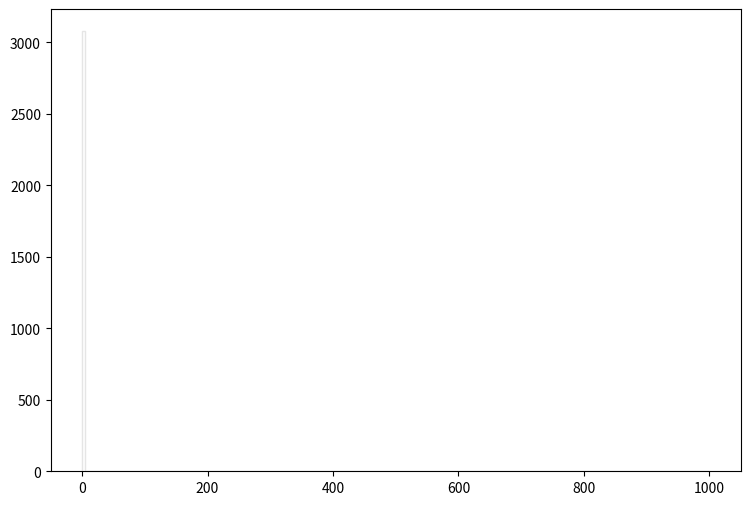

The script that saved this image: (Note: this script raises an exception after producing the figure.)
def selection_14():

    # Library import
    import numpy
    import matplotlib
    import matplotlib.pyplot   as plt
    import matplotlib.gridspec as gridspec

    # Library version
    matplotlib_version = matplotlib.__version__
    numpy_version      = numpy.__version__

    # Histo binning
    xBinning = numpy.linspace(0.0,1000.0,201,endpoint=True)

    # Creating data sequence: middle of each bin
    xData = numpy.array([2.5,7.5,12.5,17.5,22.5,27.5,32.5,37.5,42.5,47.5,52.5,57.5,62.5,67.5,72.5,77.5,82.5,87.5,92.5,97.5,102.5,107.5,112.5,117.5,122.5,127.5,132.5,137.5,142.5,147.5,152.5,157.5,162.5,167.5,172.5,177.5,182.5,187.5,192.5,197.5,202.5,207.5,212.5,217.5,222.5,227.5,232.5,237.5,242.5,247.5,252.5,257.5,262.5,267.5,272.5,277.5,282.5,287.5,292.5,297.5,302.5,307.5,312.5,317.5,322.5,327.5,332.5,337.5,342.5,347.5,352.5,357.5,362.5,367.5,372.5,377.5,382.5,387.5,392.5,397.5,402.5,407.5,412.5,417.5,422.5,427.5,432.5,437.5,442.5,447.5,452.5,457.5,462.5,467.5,472.5,477.5,482.5,487.5,492.5,497.5,502.5,507.5,512.5,517.5,522.5,527.5,532.5,537.5,542.5,547.5,552.5,557.5,562.5,567.5,572.5,577.5,582.5,587.5,592.5,597.5,602.5,607.5,612.5,617.5,622.5,627.5,632.5,637.5,642.5,647.5,652.5,657.5,662.5,667.5,672.5,677.5,682.5,687.5,692.5,697.5,702.5,707.5,712.5,717.5,722.5,727.5,732.5,737.5,742.5,747.5,752.5,757.5,762.5,767.5,772.5,777.5,782.5,787.5,792.5,797.5,802.5,807.5,812.5,817.5,822.5,827.5,832.5,837.5,842.5,847.5,852.5,857.5,862.5,867.5,872.5,877.5,882.5,887.5,892.5,897.5,902.5,907.5,912.5,917.5,922.5,927.5,932.5,937.5,942.5,947.5,952.5,957.5,962.5,967.5,972.5,977.5,982.5,987.5,992.5,997.5])

    # Creating weights for histo: y15_MET_0
    y15_MET_0_weights = numpy.array([2876.22706773,0.0,0.0,0.0,0.0,0.0,0.0,0.0,0.0,0.0,0.0,0.0,0.0,0.0,0.0,0.0,0.0,0.0,0.0,0.0,0.0,0.0,0.0,0.0,0.0,0.0,0.0,0.0,0.0,0.0,0.0,0.0,0.0,0.0,0.0,0.0,0.0,0.0,0.0,0.0,0.0,0.0,0.0,0.0,0.0,0.0,0.0,0.0,0.0,0.0,0.0,0.0,0.0,0.0,0.0,0.0,0.0,0.0,0.0,0.0,0.0,0.0,0.0,0.0,0.0,0.0,0.0,0.0,0.0,0.0,0.0,0.0,0.0,0.0,0.0,0.0,0.0,0.0,0.0,0.0,0.0,0.0,0.0,0.0,0.0,0.0,0.0,0.0,0.0,0.0,0.0,0.0,0.0,0.0,0.0,0.0,0.0,0.0,0.0,0.0,0.0,0.0,0.0,0.0,0.0,0.0,0.0,0.0,0.0,0.0,0.0,0.0,0.0,0.0,0.0,0.0,0.0,0.0,0.0,0.0,0.0,0.0,0.0,0.0,0.0,0.0,0.0,0.0,0.0,0.0,0.0,0.0,0.0,0.0,0.0,0.0,0.0,0.0,0.0,0.0,0.0,0.0,0.0,0.0,0.0,0.0,0.0,0.0,0.0,0.0,0.0,0.0,0.0,0.0,0.0,0.0,0.0,0.0,0.0,0.0,0.0,0.0,0.0,0.0,0.0,0.0,0.0,0.0,0.0,0.0,0.0,0.0,0.0,0.0,0.0,0.0,0.0,0.0,0.0,0.0,0.0,0.0,0.0,0.0,0.0,0.0,0.0,0.0,0.0,0.0,0.0,0.0,0.0,0.0,0.0,0.0,0.0,0.0,0.0,0.0])

    # Creating weights for histo: y15_MET_1
    y15_MET_1_weights = numpy.array([0.18225486,0.0,0.0,0.0,0.0,0.0,0.0,0.0,0.0,0.0,0.0,0.0,0.0,0.0,0.0,0.0,0.0,0.0,0.0,0.0,0.0,0.0,0.0,0.0,0.0,0.0,0.0,0.0,0.0,0.0,0.0,0.0,0.0,0.0,0.0,0.0,0.0,0.0,0.0,0.0,0.0,0.0,0.0,0.0,0.0,0.0,0.0,0.0,0.0,0.0,0.0,0.0,0.0,0.0,0.0,0.0,0.0,0.0,0.0,0.0,0.0,0.0,0.0,0.0,0.0,0.0,0.0,0.0,0.0,0.0,0.0,0.0,0.0,0.0,0.0,0.0,0.0,0.0,0.0,0.0,0.0,0.0,0.0,0.0,0.0,0.0,0.0,0.0,0.0,0.0,0.0,0.0,0.0,0.0,0.0,0.0,0.0,0.0,0.0,0.0,0.0,0.0,0.0,0.0,0.0,0.0,0.0,0.0,0.0,0.0,0.0,0.0,0.0,0.0,0.0,0.0,0.0,0.0,0.0,0.0,0.0,0.0,0.0,0.0,0.0,0.0,0.0,0.0,0.0,0.0,0.0,0.0,0.0,0.0,0.0,0.0,0.0,0.0,0.0,0.0,0.0,0.0,0.0,0.0,0.0,0.0,0.0,0.0,0.0,0.0,0.0,0.0,0.0,0.0,0.0,0.0,0.0,0.0,0.0,0.0,0.0,0.0,0.0,0.0,0.0,0.0,0.0,0.0,0.0,0.0,0.0,0.0,0.0,0.0,0.0,0.0,0.0,0.0,0.0,0.0,0.0,0.0,0.0,0.0,0.0,0.0,0.0,0.0,0.0,0.0,0.0,0.0,0.0,0.0,0.0,0.0,0.0,0.0,0.0,0.0])

    # Creating weights for histo: y15_MET_2
    y15_MET_2_weights = numpy.array([4.36743672217,0.0,0.0,0.0,0.0,0.0,0.0,0.0,0.0,0.0,0.0,0.0,0.0,0.0,0.0,0.0,0.0,0.0,0.0,0.0,0.0,0.0,0.0,0.0,0.0,0.0,0.0,0.0,0.0,0.0,0.0,0.0,0.0,0.0,0.0,0.0,0.0,0.0,0.0,0.0,0.0,0.0,0.0,0.0,0.0,0.0,0.0,0.0,0.0,0.0,0.0,0.0,0.0,0.0,0.0,0.0,0.0,0.0,0.0,0.0,0.0,0.0,0.0,0.0,0.0,0.0,0.0,0.0,0.0,0.0,0.0,0.0,0.0,0.0,0.0,0.0,0.0,0.0,0.0,0.0,0.0,0.0,0.0,0.0,0.0,0.0,0.0,0.0,0.0,0.0,0.0,0.0,0.0,0.0,0.0,0.0,0.0,0.0,0.0,0.0,0.0,0.0,0.0,0.0,0.0,0.0,0.0,0.0,0.0,0.0,0.0,0.0,0.0,0.0,0.0,0.0,0.0,0.0,0.0,0.0,0.0,0.0,0.0,0.0,0.0,0.0,0.0,0.0,0.0,0.0,0.0,0.0,0.0,0.0,0.0,0.0,0.0,0.0,0.0,0.0,0.0,0.0,0.0,0.0,0.0,0.0,0.0,0.0,0.0,0.0,0.0,0.0,0.0,0.0,0.0,0.0,0.0,0.0,0.0,0.0,0.0,0.0,0.0,0.0,0.0,0.0,0.0,0.0,0.0,0.0,0.0,0.0,0.0,0.0,0.0,0.0,0.0,0.0,0.0,0.0,0.0,0.0,0.0,0.0,0.0,0.0,0.0,0.0,0.0,0.0,0.0,0.0,0.0,0.0,0.0,0.0,0.0,0.0,0.0,0.0])

    # Creating weights for histo: y15_MET_3
    y15_MET_3_weights = numpy.array([22.6683678651,0.0,0.0,0.0,0.0,0.0,0.0,0.0,0.0,0.0,0.0,0.0,0.0,0.0,0.0,0.0,0.0,0.0,0.0,0.0,0.0,0.0,0.0,0.0,0.0,0.0,0.0,0.0,0.0,0.0,0.0,0.0,0.0,0.0,0.0,0.0,0.0,0.0,0.0,0.0,0.0,0.0,0.0,0.0,0.0,0.0,0.0,0.0,0.0,0.0,0.0,0.0,0.0,0.0,0.0,0.0,0.0,0.0,0.0,0.0,0.0,0.0,0.0,0.0,0.0,0.0,0.0,0.0,0.0,0.0,0.0,0.0,0.0,0.0,0.0,0.0,0.0,0.0,0.0,0.0,0.0,0.0,0.0,0.0,0.0,0.0,0.0,0.0,0.0,0.0,0.0,0.0,0.0,0.0,0.0,0.0,0.0,0.0,0.0,0.0,0.0,0.0,0.0,0.0,0.0,0.0,0.0,0.0,0.0,0.0,0.0,0.0,0.0,0.0,0.0,0.0,0.0,0.0,0.0,0.0,0.0,0.0,0.0,0.0,0.0,0.0,0.0,0.0,0.0,0.0,0.0,0.0,0.0,0.0,0.0,0.0,0.0,0.0,0.0,0.0,0.0,0.0,0.0,0.0,0.0,0.0,0.0,0.0,0.0,0.0,0.0,0.0,0.0,0.0,0.0,0.0,0.0,0.0,0.0,0.0,0.0,0.0,0.0,0.0,0.0,0.0,0.0,0.0,0.0,0.0,0.0,0.0,0.0,0.0,0.0,0.0,0.0,0.0,0.0,0.0,0.0,0.0,0.0,0.0,0.0,0.0,0.0,0.0,0.0,0.0,0.0,0.0,0.0,0.0,0.0,0.0,0.0,0.0,0.0,0.0])

    # Creating weights for histo: y15_MET_4
    y15_MET_4_weights = numpy.array([16.638284256,0.0,0.0,0.0,0.0,0.0,0.0,0.0,0.0,0.0,0.0,0.0,0.0,0.0,0.0,0.0,0.0,0.0,0.0,0.0,0.0,0.0,0.0,0.0,0.0,0.0,0.0,0.0,0.0,0.0,0.0,0.0,0.0,0.0,0.0,0.0,0.0,0.0,0.0,0.0,0.0,0.0,0.0,0.0,0.0,0.0,0.0,0.0,0.0,0.0,0.0,0.0,0.0,0.0,0.0,0.0,0.0,0.0,0.0,0.0,0.0,0.0,0.0,0.0,0.0,0.0,0.0,0.0,0.0,0.0,0.0,0.0,0.0,0.0,0.0,0.0,0.0,0.0,0.0,0.0,0.0,0.0,0.0,0.0,0.0,0.0,0.0,0.0,0.0,0.0,0.0,0.0,0.0,0.0,0.0,0.0,0.0,0.0,0.0,0.0,0.0,0.0,0.0,0.0,0.0,0.0,0.0,0.0,0.0,0.0,0.0,0.0,0.0,0.0,0.0,0.0,0.0,0.0,0.0,0.0,0.0,0.0,0.0,0.0,0.0,0.0,0.0,0.0,0.0,0.0,0.0,0.0,0.0,0.0,0.0,0.0,0.0,0.0,0.0,0.0,0.0,0.0,0.0,0.0,0.0,0.0,0.0,0.0,0.0,0.0,0.0,0.0,0.0,0.0,0.0,0.0,0.0,0.0,0.0,0.0,0.0,0.0,0.0,0.0,0.0,0.0,0.0,0.0,0.0,0.0,0.0,0.0,0.0,0.0,0.0,0.0,0.0,0.0,0.0,0.0,0.0,0.0,0.0,0.0,0.0,0.0,0.0,0.0,0.0,0.0,0.0,0.0,0.0,0.0,0.0,0.0,0.0,0.0,0.0,0.0])

    # Creating weights for histo: y15_MET_5
    y15_MET_5_weights = numpy.array([6.1491042945,0.0,0.0,0.0,0.0,0.0,0.0,0.0,0.0,0.0,0.0,0.0,0.0,0.0,0.0,0.0,0.0,0.0,0.0,0.0,0.0,0.0,0.0,0.0,0.0,0.0,0.0,0.0,0.0,0.0,0.0,0.0,0.0,0.0,0.0,0.0,0.0,0.0,0.0,0.0,0.0,0.0,0.0,0.0,0.0,0.0,0.0,0.0,0.0,0.0,0.0,0.0,0.0,0.0,0.0,0.0,0.0,0.0,0.0,0.0,0.0,0.0,0.0,0.0,0.0,0.0,0.0,0.0,0.0,0.0,0.0,0.0,0.0,0.0,0.0,0.0,0.0,0.0,0.0,0.0,0.0,0.0,0.0,0.0,0.0,0.0,0.0,0.0,0.0,0.0,0.0,0.0,0.0,0.0,0.0,0.0,0.0,0.0,0.0,0.0,0.0,0.0,0.0,0.0,0.0,0.0,0.0,0.0,0.0,0.0,0.0,0.0,0.0,0.0,0.0,0.0,0.0,0.0,0.0,0.0,0.0,0.0,0.0,0.0,0.0,0.0,0.0,0.0,0.0,0.0,0.0,0.0,0.0,0.0,0.0,0.0,0.0,0.0,0.0,0.0,0.0,0.0,0.0,0.0,0.0,0.0,0.0,0.0,0.0,0.0,0.0,0.0,0.0,0.0,0.0,0.0,0.0,0.0,0.0,0.0,0.0,0.0,0.0,0.0,0.0,0.0,0.0,0.0,0.0,0.0,0.0,0.0,0.0,0.0,0.0,0.0,0.0,0.0,0.0,0.0,0.0,0.0,0.0,0.0,0.0,0.0,0.0,0.0,0.0,0.0,0.0,0.0,0.0,0.0,0.0,0.0,0.0,0.0,0.0,0.0])

    # Creating weights for histo: y15_MET_6
    y15_MET_6_weights = numpy.array([2.33625429861,0.0,0.0,0.0,0.0,0.0,0.0,0.0,0.0,0.0,0.0,0.0,0.0,0.0,0.0,0.0,0.0,0.0,0.0,0.0,0.0,0.0,0.0,0.0,0.0,0.0,0.0,0.0,0.0,0.0,0.0,0.0,0.0,0.0,0.0,0.0,0.0,0.0,0.0,0.0,0.0,0.0,0.0,0.0,0.0,0.0,0.0,0.0,0.0,0.0,0.0,0.0,0.0,0.0,0.0,0.0,0.0,0.0,0.0,0.0,0.0,0.0,0.0,0.0,0.0,0.0,0.0,0.0,0.0,0.0,0.0,0.0,0.0,0.0,0.0,0.0,0.0,0.0,0.0,0.0,0.0,0.0,0.0,0.0,0.0,0.0,0.0,0.0,0.0,0.0,0.0,0.0,0.0,0.0,0.0,0.0,0.0,0.0,0.0,0.0,0.0,0.0,0.0,0.0,0.0,0.0,0.0,0.0,0.0,0.0,0.0,0.0,0.0,0.0,0.0,0.0,0.0,0.0,0.0,0.0,0.0,0.0,0.0,0.0,0.0,0.0,0.0,0.0,0.0,0.0,0.0,0.0,0.0,0.0,0.0,0.0,0.0,0.0,0.0,0.0,0.0,0.0,0.0,0.0,0.0,0.0,0.0,0.0,0.0,0.0,0.0,0.0,0.0,0.0,0.0,0.0,0.0,0.0,0.0,0.0,0.0,0.0,0.0,0.0,0.0,0.0,0.0,0.0,0.0,0.0,0.0,0.0,0.0,0.0,0.0,0.0,0.0,0.0,0.0,0.0,0.0,0.0,0.0,0.0,0.0,0.0,0.0,0.0,0.0,0.0,0.0,0.0,0.0,0.0,0.0,0.0,0.0,0.0,0.0,0.0])

    # Creating weights for histo: y15_MET_7
    y15_MET_7_weights = numpy.array([0.205838268972,0.0,0.0,0.0,0.0,0.0,0.0,0.0,0.0,0.0,0.0,0.0,0.0,0.0,0.0,0.0,0.0,0.0,0.0,0.0,0.0,0.0,0.0,0.0,0.0,0.0,0.0,0.0,0.0,0.0,0.0,0.0,0.0,0.0,0.0,0.0,0.0,0.0,0.0,0.0,0.0,0.0,0.0,0.0,0.0,0.0,0.0,0.0,0.0,0.0,0.0,0.0,0.0,0.0,0.0,0.0,0.0,0.0,0.0,0.0,0.0,0.0,0.0,0.0,0.0,0.0,0.0,0.0,0.0,0.0,0.0,0.0,0.0,0.0,0.0,0.0,0.0,0.0,0.0,0.0,0.0,0.0,0.0,0.0,0.0,0.0,0.0,0.0,0.0,0.0,0.0,0.0,0.0,0.0,0.0,0.0,0.0,0.0,0.0,0.0,0.0,0.0,0.0,0.0,0.0,0.0,0.0,0.0,0.0,0.0,0.0,0.0,0.0,0.0,0.0,0.0,0.0,0.0,0.0,0.0,0.0,0.0,0.0,0.0,0.0,0.0,0.0,0.0,0.0,0.0,0.0,0.0,0.0,0.0,0.0,0.0,0.0,0.0,0.0,0.0,0.0,0.0,0.0,0.0,0.0,0.0,0.0,0.0,0.0,0.0,0.0,0.0,0.0,0.0,0.0,0.0,0.0,0.0,0.0,0.0,0.0,0.0,0.0,0.0,0.0,0.0,0.0,0.0,0.0,0.0,0.0,0.0,0.0,0.0,0.0,0.0,0.0,0.0,0.0,0.0,0.0,0.0,0.0,0.0,0.0,0.0,0.0,0.0,0.0,0.0,0.0,0.0,0.0,0.0,0.0,0.0,0.0,0.0,0.0,0.0])

    # Creating weights for histo: y15_MET_8
    y15_MET_8_weights = numpy.array([0.0217934597887,0.0,0.0,0.0,0.0,0.0,0.0,0.0,0.0,0.0,0.0,0.0,0.0,0.0,0.0,0.0,0.0,0.0,0.0,0.0,0.0,0.0,0.0,0.0,0.0,0.0,0.0,0.0,0.0,0.0,0.0,0.0,0.0,0.0,0.0,0.0,0.0,0.0,0.0,0.0,0.0,0.0,0.0,0.0,0.0,0.0,0.0,0.0,0.0,0.0,0.0,0.0,0.0,0.0,0.0,0.0,0.0,0.0,0.0,0.0,0.0,0.0,0.0,0.0,0.0,0.0,0.0,0.0,0.0,0.0,0.0,0.0,0.0,0.0,0.0,0.0,0.0,0.0,0.0,0.0,0.0,0.0,0.0,0.0,0.0,0.0,0.0,0.0,0.0,0.0,0.0,0.0,0.0,0.0,0.0,0.0,0.0,0.0,0.0,0.0,0.0,0.0,0.0,0.0,0.0,0.0,0.0,0.0,0.0,0.0,0.0,0.0,0.0,0.0,0.0,0.0,0.0,0.0,0.0,0.0,0.0,0.0,0.0,0.0,0.0,0.0,0.0,0.0,0.0,0.0,0.0,0.0,0.0,0.0,0.0,0.0,0.0,0.0,0.0,0.0,0.0,0.0,0.0,0.0,0.0,0.0,0.0,0.0,0.0,0.0,0.0,0.0,0.0,0.0,0.0,0.0,0.0,0.0,0.0,0.0,0.0,0.0,0.0,0.0,0.0,0.0,0.0,0.0,0.0,0.0,0.0,0.0,0.0,0.0,0.0,0.0,0.0,0.0,0.0,0.0,0.0,0.0,0.0,0.0,0.0,0.0,0.0,0.0,0.0,0.0,0.0,0.0,0.0,0.0,0.0,0.0,0.0,0.0,0.0,0.0])

    # Creating weights for histo: y15_MET_9
    y15_MET_9_weights = numpy.array([0.0,0.0,0.0,0.0,0.0,0.0,0.0,0.0,0.0,0.0,0.0,0.0,0.0,0.0,0.0,0.0,0.0,0.0,0.0,0.0,0.0,0.0,0.0,0.0,0.0,0.0,0.0,0.0,0.0,0.0,0.0,0.0,0.0,0.0,0.0,0.0,0.0,0.0,0.0,0.0,0.0,0.0,0.0,0.0,0.0,0.0,0.0,0.0,0.0,0.0,0.0,0.0,0.0,0.0,0.0,0.0,0.0,0.0,0.0,0.0,0.0,0.0,0.0,0.0,0.0,0.0,0.0,0.0,0.0,0.0,0.0,0.0,0.0,0.0,0.0,0.0,0.0,0.0,0.0,0.0,0.0,0.0,0.0,0.0,0.0,0.0,0.0,0.0,0.0,0.0,0.0,0.0,0.0,0.0,0.0,0.0,0.0,0.0,0.0,0.0,0.0,0.0,0.0,0.0,0.0,0.0,0.0,0.0,0.0,0.0,0.0,0.0,0.0,0.0,0.0,0.0,0.0,0.0,0.0,0.0,0.0,0.0,0.0,0.0,0.0,0.0,0.0,0.0,0.0,0.0,0.0,0.0,0.0,0.0,0.0,0.0,0.0,0.0,0.0,0.0,0.0,0.0,0.0,0.0,0.0,0.0,0.0,0.0,0.0,0.0,0.0,0.0,0.0,0.0,0.0,0.0,0.0,0.0,0.0,0.0,0.0,0.0,0.0,0.0,0.0,0.0,0.0,0.0,0.0,0.0,0.0,0.0,0.0,0.0,0.0,0.0,0.0,0.0,0.0,0.0,0.0,0.0,0.0,0.0,0.0,0.0,0.0,0.0,0.0,0.0,0.0,0.0,0.0,0.0,0.0,0.0,0.0,0.0,0.0,0.0])

    # Creating weights for histo: y15_MET_10
    y15_MET_10_weights = numpy.array([11.8488764423,0.0,0.0,0.0,0.0,0.0,0.0,0.0,0.0,0.0,0.0,0.0,0.0,0.0,0.0,0.0,0.0,0.0,0.0,0.0,0.0,0.0,0.0,0.0,0.0,0.0,0.0,0.0,0.0,0.0,0.0,0.0,0.0,0.0,0.0,0.0,0.0,0.0,0.0,0.0,0.0,0.0,0.0,0.0,0.0,0.0,0.0,0.0,0.0,0.0,0.0,0.0,0.0,0.0,0.0,0.0,0.0,0.0,0.0,0.0,0.0,0.0,0.0,0.0,0.0,0.0,0.0,0.0,0.0,0.0,0.0,0.0,0.0,0.0,0.0,0.0,0.0,0.0,0.0,0.0,0.0,0.0,0.0,0.0,0.0,0.0,0.0,0.0,0.0,0.0,0.0,0.0,0.0,0.0,0.0,0.0,0.0,0.0,0.0,0.0,0.0,0.0,0.0,0.0,0.0,0.0,0.0,0.0,0.0,0.0,0.0,0.0,0.0,0.0,0.0,0.0,0.0,0.0,0.0,0.0,0.0,0.0,0.0,0.0,0.0,0.0,0.0,0.0,0.0,0.0,0.0,0.0,0.0,0.0,0.0,0.0,0.0,0.0,0.0,0.0,0.0,0.0,0.0,0.0,0.0,0.0,0.0,0.0,0.0,0.0,0.0,0.0,0.0,0.0,0.0,0.0,0.0,0.0,0.0,0.0,0.0,0.0,0.0,0.0,0.0,0.0,0.0,0.0,0.0,0.0,0.0,0.0,0.0,0.0,0.0,0.0,0.0,0.0,0.0,0.0,0.0,0.0,0.0,0.0,0.0,0.0,0.0,0.0,0.0,0.0,0.0,0.0,0.0,0.0,0.0,0.0,0.0,0.0,0.0,0.0])

    # Creating weights for histo: y15_MET_11
    y15_MET_11_weights = numpy.array([71.6919004327,0.0,0.0,0.0,0.0,0.0,0.0,0.0,0.0,0.0,0.0,0.0,0.0,0.0,0.0,0.0,0.0,0.0,0.0,0.0,0.0,0.0,0.0,0.0,0.0,0.0,0.0,0.0,0.0,0.0,0.0,0.0,0.0,0.0,0.0,0.0,0.0,0.0,0.0,0.0,0.0,0.0,0.0,0.0,0.0,0.0,0.0,0.0,0.0,0.0,0.0,0.0,0.0,0.0,0.0,0.0,0.0,0.0,0.0,0.0,0.0,0.0,0.0,0.0,0.0,0.0,0.0,0.0,0.0,0.0,0.0,0.0,0.0,0.0,0.0,0.0,0.0,0.0,0.0,0.0,0.0,0.0,0.0,0.0,0.0,0.0,0.0,0.0,0.0,0.0,0.0,0.0,0.0,0.0,0.0,0.0,0.0,0.0,0.0,0.0,0.0,0.0,0.0,0.0,0.0,0.0,0.0,0.0,0.0,0.0,0.0,0.0,0.0,0.0,0.0,0.0,0.0,0.0,0.0,0.0,0.0,0.0,0.0,0.0,0.0,0.0,0.0,0.0,0.0,0.0,0.0,0.0,0.0,0.0,0.0,0.0,0.0,0.0,0.0,0.0,0.0,0.0,0.0,0.0,0.0,0.0,0.0,0.0,0.0,0.0,0.0,0.0,0.0,0.0,0.0,0.0,0.0,0.0,0.0,0.0,0.0,0.0,0.0,0.0,0.0,0.0,0.0,0.0,0.0,0.0,0.0,0.0,0.0,0.0,0.0,0.0,0.0,0.0,0.0,0.0,0.0,0.0,0.0,0.0,0.0,0.0,0.0,0.0,0.0,0.0,0.0,0.0,0.0,0.0,0.0,0.0,0.0,0.0,0.0,0.0])

    # Creating weights for histo: y15_MET_12
    y15_MET_12_weights = numpy.array([46.0017376442,0.0,0.0,0.0,0.0,0.0,0.0,0.0,0.0,0.0,0.0,0.0,0.0,0.0,0.0,0.0,0.0,0.0,0.0,0.0,0.0,0.0,0.0,0.0,0.0,0.0,0.0,0.0,0.0,0.0,0.0,0.0,0.0,0.0,0.0,0.0,0.0,0.0,0.0,0.0,0.0,0.0,0.0,0.0,0.0,0.0,0.0,0.0,0.0,0.0,0.0,0.0,0.0,0.0,0.0,0.0,0.0,0.0,0.0,0.0,0.0,0.0,0.0,0.0,0.0,0.0,0.0,0.0,0.0,0.0,0.0,0.0,0.0,0.0,0.0,0.0,0.0,0.0,0.0,0.0,0.0,0.0,0.0,0.0,0.0,0.0,0.0,0.0,0.0,0.0,0.0,0.0,0.0,0.0,0.0,0.0,0.0,0.0,0.0,0.0,0.0,0.0,0.0,0.0,0.0,0.0,0.0,0.0,0.0,0.0,0.0,0.0,0.0,0.0,0.0,0.0,0.0,0.0,0.0,0.0,0.0,0.0,0.0,0.0,0.0,0.0,0.0,0.0,0.0,0.0,0.0,0.0,0.0,0.0,0.0,0.0,0.0,0.0,0.0,0.0,0.0,0.0,0.0,0.0,0.0,0.0,0.0,0.0,0.0,0.0,0.0,0.0,0.0,0.0,0.0,0.0,0.0,0.0,0.0,0.0,0.0,0.0,0.0,0.0,0.0,0.0,0.0,0.0,0.0,0.0,0.0,0.0,0.0,0.0,0.0,0.0,0.0,0.0,0.0,0.0,0.0,0.0,0.0,0.0,0.0,0.0,0.0,0.0,0.0,0.0,0.0,0.0,0.0,0.0,0.0,0.0,0.0,0.0,0.0,0.0])

    # Creating weights for histo: y15_MET_13
    y15_MET_13_weights = numpy.array([13.497247696,0.0,0.0,0.0,0.0,0.0,0.0,0.0,0.0,0.0,0.0,0.0,0.0,0.0,0.0,0.0,0.0,0.0,0.0,0.0,0.0,0.0,0.0,0.0,0.0,0.0,0.0,0.0,0.0,0.0,0.0,0.0,0.0,0.0,0.0,0.0,0.0,0.0,0.0,0.0,0.0,0.0,0.0,0.0,0.0,0.0,0.0,0.0,0.0,0.0,0.0,0.0,0.0,0.0,0.0,0.0,0.0,0.0,0.0,0.0,0.0,0.0,0.0,0.0,0.0,0.0,0.0,0.0,0.0,0.0,0.0,0.0,0.0,0.0,0.0,0.0,0.0,0.0,0.0,0.0,0.0,0.0,0.0,0.0,0.0,0.0,0.0,0.0,0.0,0.0,0.0,0.0,0.0,0.0,0.0,0.0,0.0,0.0,0.0,0.0,0.0,0.0,0.0,0.0,0.0,0.0,0.0,0.0,0.0,0.0,0.0,0.0,0.0,0.0,0.0,0.0,0.0,0.0,0.0,0.0,0.0,0.0,0.0,0.0,0.0,0.0,0.0,0.0,0.0,0.0,0.0,0.0,0.0,0.0,0.0,0.0,0.0,0.0,0.0,0.0,0.0,0.0,0.0,0.0,0.0,0.0,0.0,0.0,0.0,0.0,0.0,0.0,0.0,0.0,0.0,0.0,0.0,0.0,0.0,0.0,0.0,0.0,0.0,0.0,0.0,0.0,0.0,0.0,0.0,0.0,0.0,0.0,0.0,0.0,0.0,0.0,0.0,0.0,0.0,0.0,0.0,0.0,0.0,0.0,0.0,0.0,0.0,0.0,0.0,0.0,0.0,0.0,0.0,0.0,0.0,0.0,0.0,0.0,0.0,0.0])

    # Creating weights for histo: y15_MET_14
    y15_MET_14_weights = numpy.array([5.51688375,0.0,0.0,0.0,0.0,0.0,0.0,0.0,0.0,0.0,0.0,0.0,0.0,0.0,0.0,0.0,0.0,0.0,0.0,0.0,0.0,0.0,0.0,0.0,0.0,0.0,0.0,0.0,0.0,0.0,0.0,0.0,0.0,0.0,0.0,0.0,0.0,0.0,0.0,0.0,0.0,0.0,0.0,0.0,0.0,0.0,0.0,0.0,0.0,0.0,0.0,0.0,0.0,0.0,0.0,0.0,0.0,0.0,0.0,0.0,0.0,0.0,0.0,0.0,0.0,0.0,0.0,0.0,0.0,0.0,0.0,0.0,0.0,0.0,0.0,0.0,0.0,0.0,0.0,0.0,0.0,0.0,0.0,0.0,0.0,0.0,0.0,0.0,0.0,0.0,0.0,0.0,0.0,0.0,0.0,0.0,0.0,0.0,0.0,0.0,0.0,0.0,0.0,0.0,0.0,0.0,0.0,0.0,0.0,0.0,0.0,0.0,0.0,0.0,0.0,0.0,0.0,0.0,0.0,0.0,0.0,0.0,0.0,0.0,0.0,0.0,0.0,0.0,0.0,0.0,0.0,0.0,0.0,0.0,0.0,0.0,0.0,0.0,0.0,0.0,0.0,0.0,0.0,0.0,0.0,0.0,0.0,0.0,0.0,0.0,0.0,0.0,0.0,0.0,0.0,0.0,0.0,0.0,0.0,0.0,0.0,0.0,0.0,0.0,0.0,0.0,0.0,0.0,0.0,0.0,0.0,0.0,0.0,0.0,0.0,0.0,0.0,0.0,0.0,0.0,0.0,0.0,0.0,0.0,0.0,0.0,0.0,0.0,0.0,0.0,0.0,0.0,0.0,0.0,0.0,0.0,0.0,0.0,0.0,0.0])

    # Creating weights for histo: y15_MET_15
    y15_MET_15_weights = numpy.array([0.394137542085,0.0,0.0,0.0,0.0,0.0,0.0,0.0,0.0,0.0,0.0,0.0,0.0,0.0,0.0,0.0,0.0,0.0,0.0,0.0,0.0,0.0,0.0,0.0,0.0,0.0,0.0,0.0,0.0,0.0,0.0,0.0,0.0,0.0,0.0,0.0,0.0,0.0,0.0,0.0,0.0,0.0,0.0,0.0,0.0,0.0,0.0,0.0,0.0,0.0,0.0,0.0,0.0,0.0,0.0,0.0,0.0,0.0,0.0,0.0,0.0,0.0,0.0,0.0,0.0,0.0,0.0,0.0,0.0,0.0,0.0,0.0,0.0,0.0,0.0,0.0,0.0,0.0,0.0,0.0,0.0,0.0,0.0,0.0,0.0,0.0,0.0,0.0,0.0,0.0,0.0,0.0,0.0,0.0,0.0,0.0,0.0,0.0,0.0,0.0,0.0,0.0,0.0,0.0,0.0,0.0,0.0,0.0,0.0,0.0,0.0,0.0,0.0,0.0,0.0,0.0,0.0,0.0,0.0,0.0,0.0,0.0,0.0,0.0,0.0,0.0,0.0,0.0,0.0,0.0,0.0,0.0,0.0,0.0,0.0,0.0,0.0,0.0,0.0,0.0,0.0,0.0,0.0,0.0,0.0,0.0,0.0,0.0,0.0,0.0,0.0,0.0,0.0,0.0,0.0,0.0,0.0,0.0,0.0,0.0,0.0,0.0,0.0,0.0,0.0,0.0,0.0,0.0,0.0,0.0,0.0,0.0,0.0,0.0,0.0,0.0,0.0,0.0,0.0,0.0,0.0,0.0,0.0,0.0,0.0,0.0,0.0,0.0,0.0,0.0,0.0,0.0,0.0,0.0,0.0,0.0,0.0,0.0,0.0,0.0])

    # Creating weights for histo: y15_MET_16
    y15_MET_16_weights = numpy.array([0.0365636258654,0.0,0.0,0.0,0.0,0.0,0.0,0.0,0.0,0.0,0.0,0.0,0.0,0.0,0.0,0.0,0.0,0.0,0.0,0.0,0.0,0.0,0.0,0.0,0.0,0.0,0.0,0.0,0.0,0.0,0.0,0.0,0.0,0.0,0.0,0.0,0.0,0.0,0.0,0.0,0.0,0.0,0.0,0.0,0.0,0.0,0.0,0.0,0.0,0.0,0.0,0.0,0.0,0.0,0.0,0.0,0.0,0.0,0.0,0.0,0.0,0.0,0.0,0.0,0.0,0.0,0.0,0.0,0.0,0.0,0.0,0.0,0.0,0.0,0.0,0.0,0.0,0.0,0.0,0.0,0.0,0.0,0.0,0.0,0.0,0.0,0.0,0.0,0.0,0.0,0.0,0.0,0.0,0.0,0.0,0.0,0.0,0.0,0.0,0.0,0.0,0.0,0.0,0.0,0.0,0.0,0.0,0.0,0.0,0.0,0.0,0.0,0.0,0.0,0.0,0.0,0.0,0.0,0.0,0.0,0.0,0.0,0.0,0.0,0.0,0.0,0.0,0.0,0.0,0.0,0.0,0.0,0.0,0.0,0.0,0.0,0.0,0.0,0.0,0.0,0.0,0.0,0.0,0.0,0.0,0.0,0.0,0.0,0.0,0.0,0.0,0.0,0.0,0.0,0.0,0.0,0.0,0.0,0.0,0.0,0.0,0.0,0.0,0.0,0.0,0.0,0.0,0.0,0.0,0.0,0.0,0.0,0.0,0.0,0.0,0.0,0.0,0.0,0.0,0.0,0.0,0.0,0.0,0.0,0.0,0.0,0.0,0.0,0.0,0.0,0.0,0.0,0.0,0.0,0.0,0.0,0.0,0.0,0.0,0.0])

    # Creating a new Canvas
    fig   = plt.figure(figsize=(12,6),dpi=80)
    frame = gridspec.GridSpec(1,1,right=0.7)
    pad   = fig.add_subplot(frame[0])

    # Creating a new Stack
    pad.hist(x=xData, bins=xBinning, weights=y15_MET_0_weights+y15_MET_1_weights+y15_MET_2_weights+y15_MET_3_weights+y15_MET_4_weights+y15_MET_5_weights+y15_MET_6_weights+y15_MET_7_weights+y15_MET_8_weights+y15_MET_9_weights+y15_MET_10_weights+y15_MET_11_weights+y15_MET_12_weights+y15_MET_13_weights+y15_MET_14_weights+y15_MET_15_weights+y15_MET_16_weights,\
             label="$bg\_dip\_1600\_inf$", histtype="step", rwidth=1.0,\
             color=None, edgecolor="#e5e5e5", linewidth=1, linestyle="solid",\
             bottom=None, cumulative=False, normed=False, align="mid", orientation="vertical")

    pad.hist(x=xData, bins=xBinning, weights=y15_MET_0_weights+y15_MET_1_weights+y15_MET_2_weights+y15_MET_3_weights+y15_MET_4_weights+y15_MET_5_weights+y15_MET_6_weights+y15_MET_7_weights+y15_MET_8_weights+y15_MET_9_weights+y15_MET_10_weights+y15_MET_11_weights+y15_MET_12_weights+y15_MET_13_weights+y15_MET_14_weights+y15_MET_15_weights,\
             label="$bg\_dip\_1200\_1600$", histtype="step", rwidth=1.0,\
             color=None, edgecolor="#f2f2f2", linewidth=1, linestyle="solid",\
             bottom=None, cumulative=False, normed=False, align="mid", orientation="vertical")

    pad.hist(x=xData, bins=xBinning, weights=y15_MET_0_weights+y15_MET_1_weights+y15_MET_2_weights+y15_MET_3_weights+y15_MET_4_weights+y15_MET_5_weights+y15_MET_6_weights+y15_MET_7_weights+y15_MET_8_weights+y15_MET_9_weights+y15_MET_10_weights+y15_MET_11_weights+y15_MET_12_weights+y15_MET_13_weights+y15_MET_14_weights,\
             label="$bg\_dip\_800\_1200$", histtype="step", rwidth=1.0,\
             color=None, edgecolor="#ccc6aa", linewidth=1, linestyle="solid",\
             bottom=None, cumulative=False, normed=False, align="mid", orientation="vertical")

    pad.hist(x=xData, bins=xBinning, weights=y15_MET_0_weights+y15_MET_1_weights+y15_MET_2_weights+y15_MET_3_weights+y15_MET_4_weights+y15_MET_5_weights+y15_MET_6_weights+y15_MET_7_weights+y15_MET_8_weights+y15_MET_9_weights+y15_MET_10_weights+y15_MET_11_weights+y15_MET_12_weights+y15_MET_13_weights,\
             label="$bg\_dip\_600\_800$", histtype="step", rwidth=1.0,\
             color=None, edgecolor="#ccc6aa", linewidth=1, linestyle="solid",\
             bottom=None, cumulative=False, normed=False, align="mid", orientation="vertical")

    pad.hist(x=xData, bins=xBinning, weights=y15_MET_0_weights+y15_MET_1_weights+y15_MET_2_weights+y15_MET_3_weights+y15_MET_4_weights+y15_MET_5_weights+y15_MET_6_weights+y15_MET_7_weights+y15_MET_8_weights+y15_MET_9_weights+y15_MET_10_weights+y15_MET_11_weights+y15_MET_12_weights,\
             label="$bg\_dip\_400\_600$", histtype="step", rwidth=1.0,\
             color=None, edgecolor="#c1bfa8", linewidth=1, linestyle="solid",\
             bottom=None, cumulative=False, normed=False, align="mid", orientation="vertical")

    pad.hist(x=xData, bins=xBinning, weights=y15_MET_0_weights+y15_MET_1_weights+y15_MET_2_weights+y15_MET_3_weights+y15_MET_4_weights+y15_MET_5_weights+y15_MET_6_weights+y15_MET_7_weights+y15_MET_8_weights+y15_MET_9_weights+y15_MET_10_weights+y15_MET_11_weights,\
             label="$bg\_dip\_200\_400$", histtype="step", rwidth=1.0,\
             color=None, edgecolor="#bab5a3", linewidth=1, linestyle="solid",\
             bottom=None, cumulative=False, normed=False, align="mid", orientation="vertical")

    pad.hist(x=xData, bins=xBinning, weights=y15_MET_0_weights+y15_MET_1_weights+y15_MET_2_weights+y15_MET_3_weights+y15_MET_4_weights+y15_MET_5_weights+y15_MET_6_weights+y15_MET_7_weights+y15_MET_8_weights+y15_MET_9_weights+y15_MET_10_weights,\
             label="$bg\_dip\_100\_200$", histtype="step", rwidth=1.0,\
             color=None, edgecolor="#b2a596", linewidth=1, linestyle="solid",\
             bottom=None, cumulative=False, normed=False, align="mid", orientation="vertical")

    pad.hist(x=xData, bins=xBinning, weights=y15_MET_0_weights+y15_MET_1_weights+y15_MET_2_weights+y15_MET_3_weights+y15_MET_4_weights+y15_MET_5_weights+y15_MET_6_weights+y15_MET_7_weights+y15_MET_8_weights+y15_MET_9_weights,\
             label="$bg\_dip\_0\_100$", histtype="step", rwidth=1.0,\
             color=None, edgecolor="#b7a39b", linewidth=1, linestyle="solid",\
             bottom=None, cumulative=False, normed=False, align="mid", orientation="vertical")

    pad.hist(x=xData, bins=xBinning, weights=y15_MET_0_weights+y15_MET_1_weights+y15_MET_2_weights+y15_MET_3_weights+y15_MET_4_weights+y15_MET_5_weights+y15_MET_6_weights+y15_MET_7_weights+y15_MET_8_weights,\
             label="$bg\_vbf\_1600\_inf$", histtype="step", rwidth=1.0,\
             color=None, edgecolor="#ad998c", linewidth=1, linestyle="solid",\
             bottom=None, cumulative=False, normed=False, align="mid", orientation="vertical")

    pad.hist(x=xData, bins=xBinning, weights=y15_MET_0_weights+y15_MET_1_weights+y15_MET_2_weights+y15_MET_3_weights+y15_MET_4_weights+y15_MET_5_weights+y15_MET_6_weights+y15_MET_7_weights,\
             label="$bg\_vbf\_1200\_1600$", histtype="step", rwidth=1.0,\
             color=None, edgecolor="#9b8e82", linewidth=1, linestyle="solid",\
             bottom=None, cumulative=False, normed=False, align="mid", orientation="vertical")

    pad.hist(x=xData, bins=xBinning, weights=y15_MET_0_weights+y15_MET_1_weights+y15_MET_2_weights+y15_MET_3_weights+y15_MET_4_weights+y15_MET_5_weights+y15_MET_6_weights,\
             label="$bg\_vbf\_800\_1200$", histtype="step", rwidth=1.0,\
             color=None, edgecolor="#876656", linewidth=1, linestyle="solid",\
             bottom=None, cumulative=False, normed=False, align="mid", orientation="vertical")

    pad.hist(x=xData, bins=xBinning, weights=y15_MET_0_weights+y15_MET_1_weights+y15_MET_2_weights+y15_MET_3_weights+y15_MET_4_weights+y15_MET_5_weights,\
             label="$bg\_vbf\_600\_800$", histtype="step", rwidth=1.0,\
             color=None, edgecolor="#afcec6", linewidth=1, linestyle="solid",\
             bottom=None, cumulative=False, normed=False, align="mid", orientation="vertical")

    pad.hist(x=xData, bins=xBinning, weights=y15_MET_0_weights+y15_MET_1_weights+y15_MET_2_weights+y15_MET_3_weights+y15_MET_4_weights,\
             label="$bg\_vbf\_400\_600$", histtype="step", rwidth=1.0,\
             color=None, edgecolor="#84c1a3", linewidth=1, linestyle="solid",\
             bottom=None, cumulative=False, normed=False, align="mid", orientation="vertical")

    pad.hist(x=xData, bins=xBinning, weights=y15_MET_0_weights+y15_MET_1_weights+y15_MET_2_weights+y15_MET_3_weights,\
             label="$bg\_vbf\_200\_400$", histtype="step", rwidth=1.0,\
             color=None, edgecolor="#89a8a0", linewidth=1, linestyle="solid",\
             bottom=None, cumulative=False, normed=False, align="mid", orientation="vertical")

    pad.hist(x=xData, bins=xBinning, weights=y15_MET_0_weights+y15_MET_1_weights+y15_MET_2_weights,\
             label="$bg\_vbf\_100\_200$", histtype="step", rwidth=1.0,\
             color=None, edgecolor="#829e8c", linewidth=1, linestyle="solid",\
             bottom=None, cumulative=False, normed=False, align="mid", orientation="vertical")

    pad.hist(x=xData, bins=xBinning, weights=y15_MET_0_weights+y15_MET_1_weights,\
             label="$bg\_vbf\_0\_100$", histtype="step", rwidth=1.0,\
             color=None, edgecolor="#adbcc6", linewidth=1, linestyle="solid",\
             bottom=None, cumulative=False, normed=False, align="mid", orientation="vertical")

    pad.hist(x=xData, bins=xBinning, weights=y15_MET_0_weights,\
             label="$signal$", histtype="step", rwidth=1.0,\
             color=None, edgecolor="#7a8e99", linewidth=1, linestyle="solid",\
             bottom=None, cumulative=False, normed=False, align="mid", orientation="vertical")


    # Axis
    plt.rc('text',usetex=False)
    plt.xlabel(r"MET",\
               fontsize=16,color="black")
    plt.ylabel(r"$\mathrm{Events}$ $(\mathcal{L}_{\mathrm{int}} = 150.0\ \mathrm{fb}^{-1})$ ",\
               fontsize=16,color="black")

    # Boundary of y-axis
    ymax=(y15_MET_0_weights+y15_MET_1_weights+y15_MET_2_weights+y15_MET_3_weights+y15_MET_4_weights+y15_MET_5_weights+y15_MET_6_weights+y15_MET_7_weights+y15_MET_8_weights+y15_MET_9_weights+y15_MET_10_weights+y15_MET_11_weights+y15_MET_12_weights+y15_MET_13_weights+y15_MET_14_weights+y15_MET_15_weights+y15_MET_16_weights).max()*1.1
    #ymin=0 # linear scale
    ymin=min([x for x in (y15_MET_0_weights+y15_MET_1_weights+y15_MET_2_weights+y15_MET_3_weights+y15_MET_4_weights+y15_MET_5_weights+y15_MET_6_weights+y15_MET_7_weights+y15_MET_8_weights+y15_MET_9_weights+y15_MET_10_weights+y15_MET_11_weights+y15_MET_12_weights+y15_MET_13_weights+y15_MET_14_weights+y15_MET_15_weights+y15_MET_16_weights) if x])/100. # log scale
    plt.gca().set_ylim(ymin,ymax)

    # Log/Linear scale for X-axis
    plt.gca().set_xscale("linear")
    #plt.gca().set_xscale("log",nonposx="clip")

    # Log/Linear scale for Y-axis
    #plt.gca().set_yscale("linear")
    plt.gca().set_yscale("log",nonposy="clip")

    # Legend
    plt.legend(bbox_to_anchor=(1.05,1), loc=2, borderaxespad=0.)

    # Saving the image
    plt.savefig('../../HTML/MadAnalysis5job_0/selection_14.png')
    plt.savefig('../../PDF/MadAnalysis5job_0/selection_14.png')
    plt.savefig('../../DVI/MadAnalysis5job_0/selection_14.eps')

# Running!
if __name__ == '__main__':
    selection_14()
